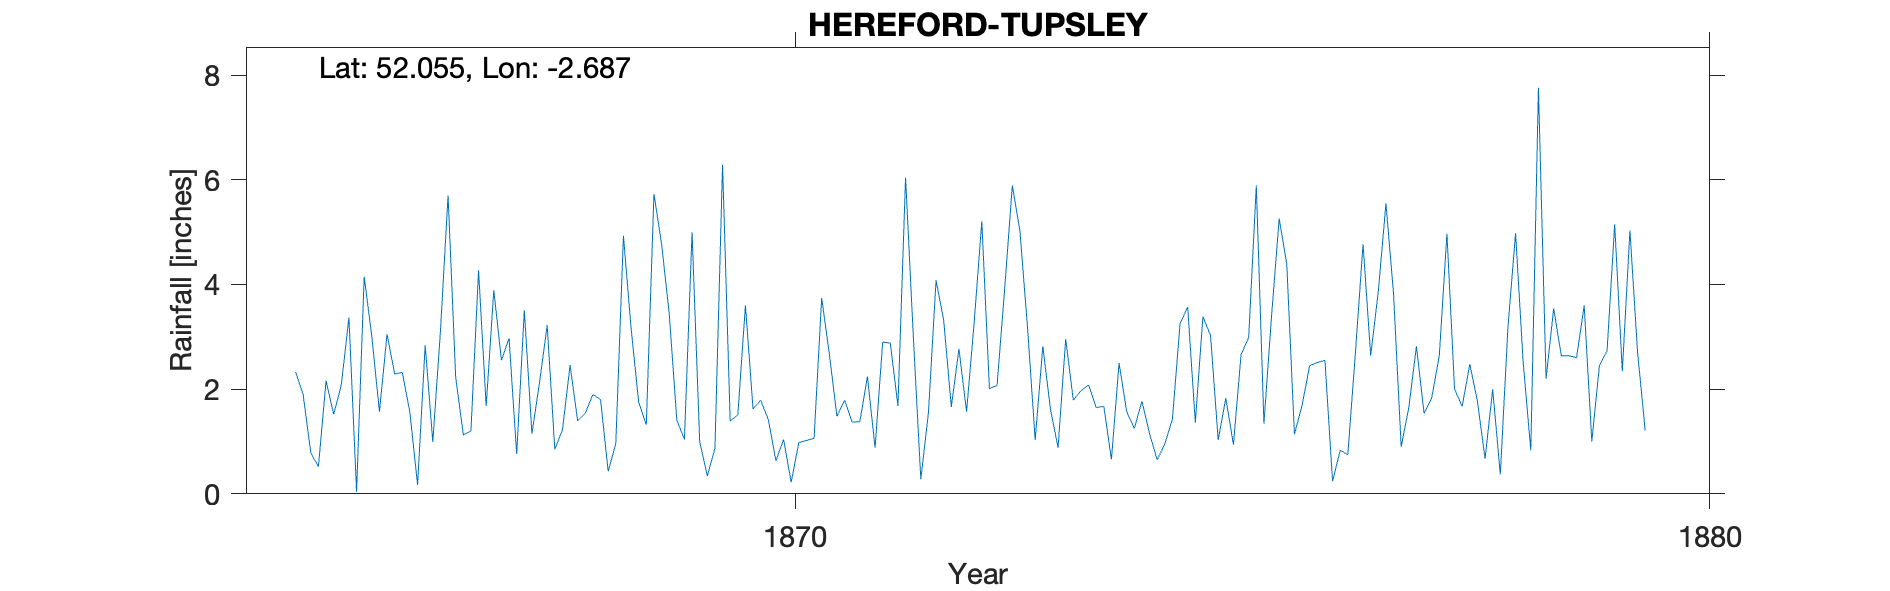

The data file committed next to this chart (first rows):
TUPSLEY THE KNOLL, , , , , , , , , , , , , , , , , , , , 
Grid ref, SO529398, Long, -2.687, Lat, 52.06, Elevation, 242, ft, , , , , , , , , , , , 
Station no, RR7153, , , , , , , , , , , , , , , , , , , 
, 1860, 1861, 1862, 1863, 1864, 1865, 1866, 1867, 1868, 1869, 1870, 1871, 1872, 1873, 1874, 1875, 1876, 1877, 1878, 1879
January, , , , , , 2.33, 3.05, 4.27, 2.46, 4.78, 1.62, 1.79, 4.08, 3.17, 2.5, 3.02, 1.69, 3.82, 0.67, 2.6
February, , , , , , 1.89, 2.29, 1.68, 1.39, 3.45, 1.79, 1.37, 3.32, 1.03, 1.57, 1.03, 2.45, 0.9, 2, 3.6
March, , , , , , 0.78, 2.32, 3.89, 1.54, 1.41, 1.42, 1.38, 1.66, 2.82, 1.25, 1.83, 2.51, 1.65, 0.37, 1
April, , , , , , 0.52, 1.55, 2.55, 1.9, 1.04, 0.63, 2.24, 2.77, 1.62, 1.77, 0.94, 2.55, 2.82, 3.18, 2.45
May, , , , , , 2.16, 0.17, 2.97, 1.8, 5, 1.04, 0.88, 1.57, 0.88, 1.15, 2.66, 0.24, 1.54, 4.98, 2.73
June, , , , , , 1.52, 2.84, 0.76, 0.43, 1, 0.22, 2.9, 3.28, 2.96, 0.65, 2.99, 0.83, 1.83, 2.51, 5.15
July, , , , , , 2.08, 0.99, 3.51, 0.96, 0.34, 0.98, 2.88, 5.21, 1.79, 0.95, 5.89, 0.75, 2.64, 0.83, 2.34
August, , , , , , 3.37, 3.11, 1.15, 4.93, 0.87, 1.02, 1.68, 2.01, 1.97, 1.43, 1.34, 2.7, 4.97, 7.76, 5.03
September, , , , , , 0.04, 5.7, 2.13, 3.17, 6.29, 1.06, 6.04, 2.07, 2.08, 3.25, 3.4, 4.77, 2, 2.2, 2.71
October, , , , , , 4.15, 2.23, 3.22, 1.75, 1.39, 3.74, 3.06, 3.92, 1.65, 3.57, 5.26, 2.64, 1.67, 3.54, 1.21
November, , , , , , 3.01, 1.13, 0.85, 1.32, 1.51, 2.68, 0.28, 5.89, 1.67, 1.36, 4.38, 3.87, 2.48, 2.64, 
December, , , , , , 1.57, 1.2, 1.22, 5.73, 3.6, 1.48, 1.55, 5.02, 0.66, 3.39, 1.14, 5.55, 1.77, 2.64, 
Total, , , , , , 23.42, 26.58, 28.2, 27.38, 30.68, 17.68, 26.05, 40.8, 22.3, 22.84, 33.88, 30.55, 28.09, 33.32, 
